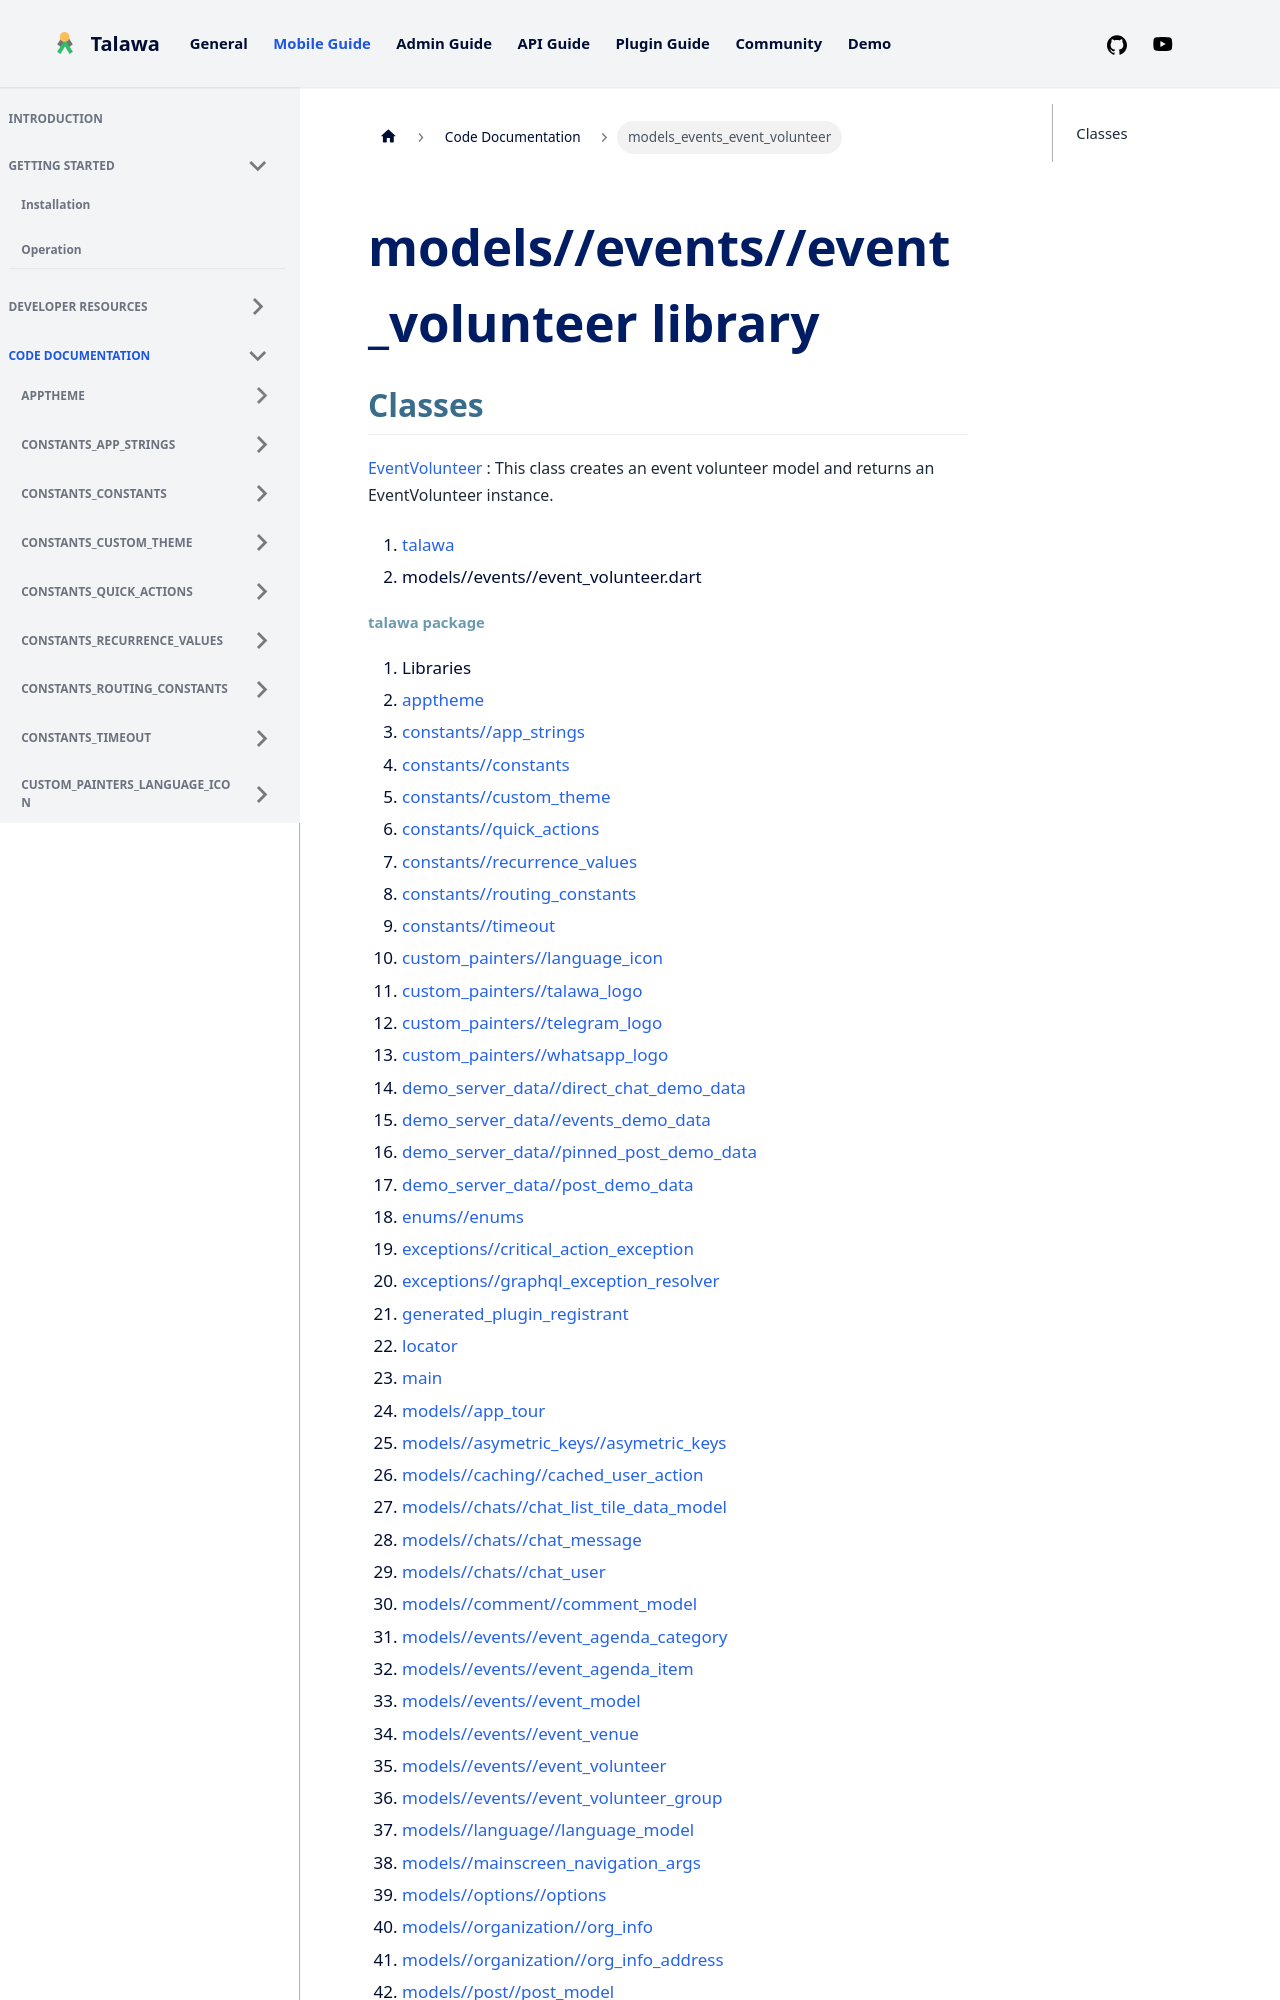

repository: PalisadoesFoundation/talawa · page: docs/auto-docs/models_events_event_volunteer/index.html · generator: docusaurus

---
title: "models_events_event_volunteer"
---


<div>

# models//events//event_volunteer library

</div>


## Classes

[EventVolunteer](../models_events_event_volunteer/EventVolunteer-class.md)
:   This class creates an event volunteer model and returns an
    EventVolunteer instance.







1.  [talawa](../index.md)
2.  models//events//event_volunteer.dart
